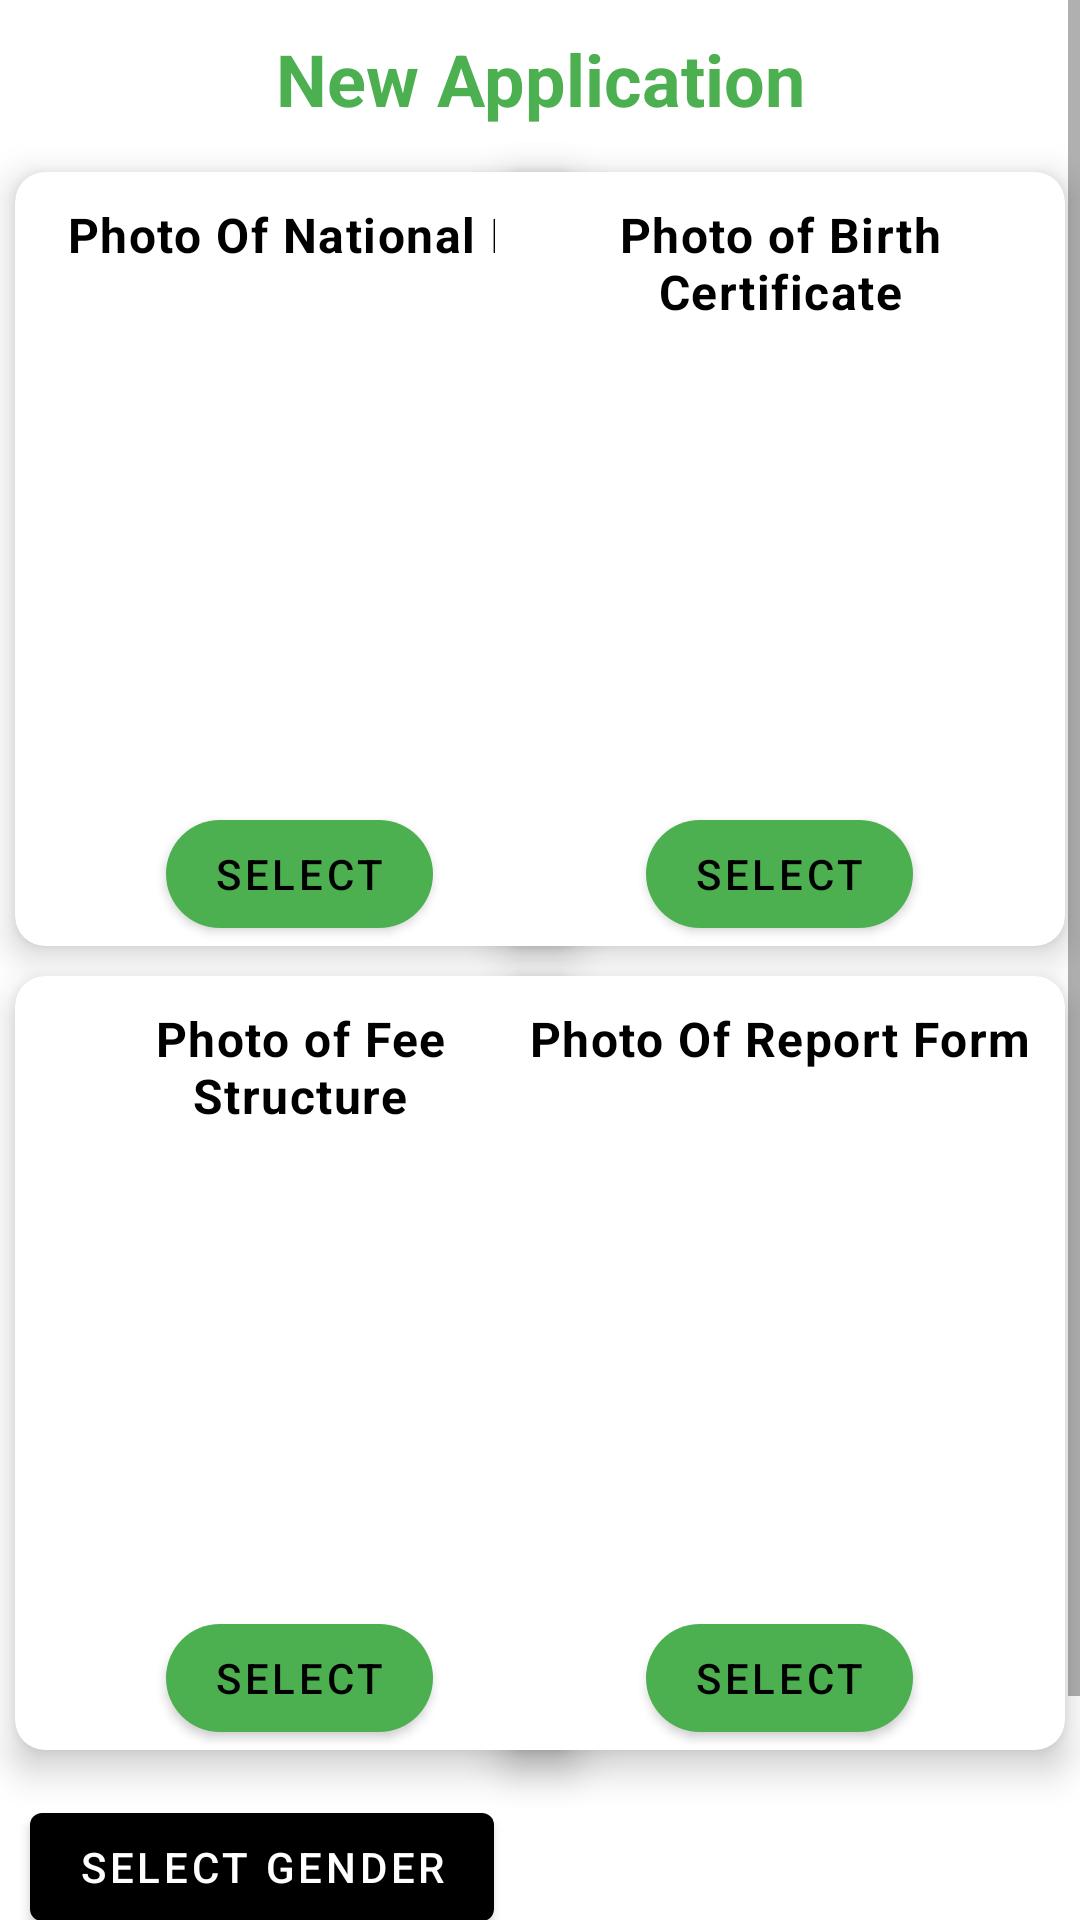

Android layout source for this screen:
<!-- AndroidManifest.xml: application theme Theme.BursaryChecker -->
<!-- res/layout/upload_file_layout.xml -->
<?xml version="1.0" encoding="utf-8"?>
<ScrollView xmlns:android="http://schemas.android.com/apk/res/android"
    android:layout_width="match_parent"
    android:layout_height="match_parent"
    xmlns:app="http://schemas.android.com/apk/res-auto">

<RelativeLayout
    android:layout_width="match_parent"
    android:layout_height="wrap_content">
    <com.google.android.material.textview.MaterialTextView
        android:layout_width="match_parent"
        android:layout_height="wrap_content"
        android:text="@string/new_application"
        android:gravity="center"
        android:layout_margin="10dp"
        android:textColor="@color/green"
        android:textStyle="bold"
        android:textAppearance="@style/TextAppearance.MaterialComponents.Headline5"
        android:id="@+id/title"/>

            <com.google.android.material.card.MaterialCardView
                android:layout_width="190dp"
                android:layout_height="wrap_content"
                app:cardCornerRadius="10dp"
                android:layout_margin="5dp"
                android:id="@+id/nid"
                android:layout_alignParentStart="true"
                android:layout_below="@+id/title"
                app:cardElevation="7dp">
                <RelativeLayout
                    android:layout_width="match_parent"
                    android:layout_height="match_parent">
                    <com.google.android.material.textview.MaterialTextView
                        android:layout_width="match_parent"
                        android:layout_height="wrap_content"
                        android:text="@string/photo_of_national_id"
                        android:gravity="center"
                        android:layout_margin="10dp"
                        android:textColor="@color/black"
                        android:textStyle="bold"
                        android:textAppearance="@style/TextAppearance.MaterialComponents.Body1"
                        android:id="@+id/nIdText"/>
                    <ImageView
                        android:layout_width="match_parent"
                        android:layout_height="200dp"
                        android:layout_margin="5dp"
                        android:scaleType="fitXY"
                        android:adjustViewBounds="true"
                        android:id="@+id/nIdImage"/>
                    <com.google.android.material.button.MaterialButton
                        android:layout_width="wrap_content"
                        android:layout_height="wrap_content"
                        android:layout_below="@+id/nIdImage"
                        app:backgroundTint="@color/green"
                        android:textColor="@color/black"
                        android:text="@string/select"
                        app:cornerRadius="20dp"
                        android:layout_centerHorizontal="true"
                        android:id="@+id/selectNId"/>
                </RelativeLayout>
            </com.google.android.material.card.MaterialCardView>
            <com.google.android.material.card.MaterialCardView
                android:layout_width="190dp"
                android:layout_height="wrap_content"
                app:cardCornerRadius="10dp"
                android:layout_margin="5dp"
                android:id="@+id/birth"
                android:layout_alignParentEnd="true"
                android:layout_below="@+id/title"
                app:cardElevation="7dp">
                <RelativeLayout
                    android:layout_width="match_parent"
                    android:layout_height="match_parent">
                    <com.google.android.material.textview.MaterialTextView
                        android:layout_width="match_parent"
                        android:layout_height="wrap_content"
                        android:text="@string/photo_of_birth_certificate"
                        android:gravity="center"
                        android:layout_margin="10dp"
                        android:textColor="@color/black"
                        android:textStyle="bold"
                        android:textAppearance="@style/TextAppearance.MaterialComponents.Body1"
                        android:id="@+id/bCertText"/>
                    <ImageView
                        android:layout_width="match_parent"
                        android:layout_height="200dp"
                        android:layout_margin="5dp"
                        android:scaleType="fitXY"
                        android:adjustViewBounds="true"
                        android:id="@+id/bCertImage"/>
                    <com.google.android.material.button.MaterialButton
                        android:layout_width="wrap_content"
                        android:layout_height="wrap_content"
                        android:layout_centerHorizontal="true"
                        android:layout_below="@+id/bCertImage"
                        app:backgroundTint="@color/green"
                        android:textColor="@color/black"
                        android:text="@string/select"
                        app:cornerRadius="20dp"
                        android:id="@+id/selectBCert"/>
                </RelativeLayout>
            </com.google.android.material.card.MaterialCardView>


            <com.google.android.material.card.MaterialCardView
                android:layout_width="190dp"
                android:layout_height="wrap_content"
                app:cardCornerRadius="10dp"
               android:layout_below="@+id/nid"
                android:layout_margin="5dp"
                app:cardElevation="7dp">
                <RelativeLayout
                    android:layout_width="match_parent"
                    android:layout_height="match_parent">
                    <com.google.android.material.textview.MaterialTextView
                        android:layout_width="match_parent"
                        android:layout_height="wrap_content"
                        android:text="@string/photo_of_fee_structure"
                        android:gravity="center"
                        android:layout_margin="10dp"
                        android:textColor="@color/black"
                        android:textStyle="bold"
                        android:textAppearance="@style/TextAppearance.MaterialComponents.Body1"
                        android:id="@+id/feeText"/>
                    <ImageView
                        android:layout_width="match_parent"
                        android:layout_height="200dp"
                        android:layout_margin="5dp"
                        android:scaleType="fitXY"
                        android:adjustViewBounds="true"
                        android:id="@+id/feeImage"/>
                    <com.google.android.material.button.MaterialButton
                        android:layout_width="wrap_content"
                        android:layout_height="wrap_content"
                        android:layout_centerHorizontal="true"
                        android:layout_below="@+id/feeImage"
                        app:backgroundTint="@color/green"
                        android:textColor="@color/black"
                        android:text="@string/select"
                        app:cornerRadius="20dp"
                        android:id="@+id/selectFee"/>
                </RelativeLayout>
            </com.google.android.material.card.MaterialCardView>
            <com.google.android.material.card.MaterialCardView
                android:layout_width="190dp"
                android:layout_height="wrap_content"
                app:cardCornerRadius="10dp"
                android:layout_margin="5dp"
                android:id="@+id/report"
                android:layout_below="@+id/birth"
                android:layout_alignParentEnd="true"
                app:cardElevation="7dp">
                <RelativeLayout
                    android:layout_width="match_parent"
                    android:layout_height="match_parent">
                    <com.google.android.material.textview.MaterialTextView
                        android:layout_width="match_parent"
                        android:layout_height="wrap_content"
                        android:text="@string/photo_of_report_form"
                        android:gravity="center"
                        android:layout_margin="10dp"
                        android:textColor="@color/black"
                        android:textStyle="bold"
                        android:textAppearance="@style/TextAppearance.MaterialComponents.Body1"
                        android:id="@+id/reportText"/>
                    <ImageView
                        android:layout_width="match_parent"
                        android:layout_height="200dp"
                        android:layout_margin="5dp"
                        android:scaleType="fitXY"
                        android:adjustViewBounds="true"
                        android:id="@+id/reportImage"/>
                    <com.google.android.material.button.MaterialButton
                        android:layout_width="wrap_content"
                        android:layout_height="wrap_content"
                        android:layout_centerHorizontal="true"
                        android:layout_below="@+id/reportImage"
                        app:backgroundTint="@color/green"
                        android:textColor="@color/black"
                        android:text="@string/select"
                        app:cornerRadius="20dp"
                        android:id="@+id/selectReport"/>
                </RelativeLayout>
            </com.google.android.material.card.MaterialCardView>

    <com.google.android.material.button.MaterialButton
        android:layout_width="wrap_content"
        android:layout_height="wrap_content"
        android:layout_below="@id/report"
        app:backgroundTint="@color/black"
        android:layout_margin="10dp"
        android:text="@string/select_gender"
        android:textColor="@color/white"
        android:id="@+id/gender"
        app:iconTint="@color/white"
        app:icon="@drawable/ic_baseline_arrow_drop_down_24"
        app:iconGravity="textEnd"/>
    <com.google.android.material.button.MaterialButton
    android:layout_width="match_parent"
    android:layout_height="wrap_content"
    style="@style/Widget.MaterialComponents.Button.OutlinedButton"
    app:strokeColor="@color/green"
    android:layout_below="@id/gender"
    app:backgroundTint="@color/white"
    android:layout_margin="10dp"
    app:cornerRadius="20dp"
    android:text="@string/apply"
    android:textColor="@color/black"
    android:id="@+id/apply"/>
</RelativeLayout>

</ScrollView>
<!-- resources referenced by this layout -->
<resources>
  <color name="black">#FF000000</color>
  <color name="green">#4CAF50</color>
  <color name="white">#FFFFFFFF</color>
  <string name="apply">Apply</string>
  <string name="new_application">New Application</string>
  <string name="photo_of_birth_certificate">Photo of Birth Certificate</string>
  <string name="photo_of_fee_structure">Photo of Fee Structure</string>
  <string name="photo_of_national_id">Photo Of National Id</string>
  <string name="photo_of_report_form">Photo Of Report Form</string>
  <string name="select">Select</string>
  <string name="select_gender">Select Gender</string>
  <style name="Theme.BursaryChecker" parent="Theme.MaterialComponents.Light.NoActionBar">
          
          <item name="colorPrimary">@color/purple_500</item>
          <item name="colorPrimaryVariant">@color/red</item>
          <item name="colorOnPrimary">@color/white</item>
          
          <item name="colorSecondary">@color/teal_200</item>
          <item name="colorSecondaryVariant">@color/teal_700</item>
          <item name="colorOnSecondary">@color/black</item>
          
          <item name="android:statusBarColor" tools:targetApi="l">@color/white</item>
          
      </style>
  <color name="purple_500">#FF6200EE</color>
  <color name="red">#E80606</color>
  <color name="teal_200">#FF03DAC5</color>
  <color name="teal_700">#FF018786</color>
</resources>
